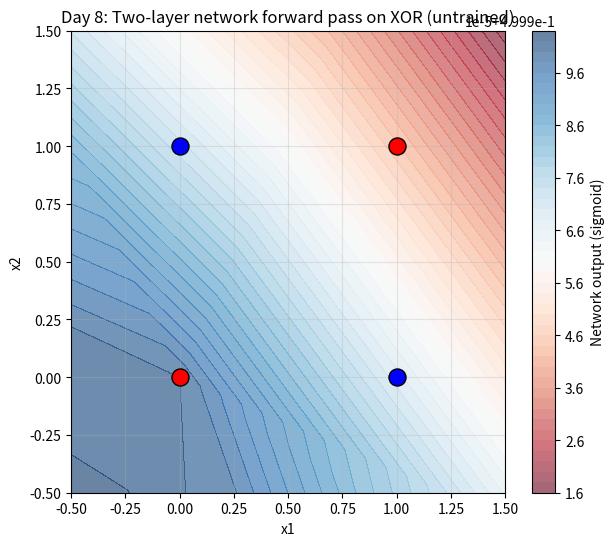

Generate this figure with matplotlib:
import numpy as np
import matplotlib.pyplot as plt

np.random.seed(42)  # reproducible init

# --- XOR dataset ---
# Classic example of data that is NOT linearly separable —
# Day 7's single-layer perceptron cannot solve this
X = np.array([[0, 0],
              [0, 1],
              [1, 0],
              [1, 1]])
y = np.array([[0], [1], [1], [0]])

# --- Two-layer network ---
class NeuralNetwork:
    def __init__(self, n_input, n_hidden, n_output):
        # Small random init — keeps initial activations small,
        # avoids saturating sigmoid / dead ReLU right out of the gate
        self.W1 = np.random.randn(n_input, n_hidden) * 0.01
        self.b1 = np.zeros((1, n_hidden))
        self.W2 = np.random.randn(n_hidden, n_output) * 0.01
        self.b2 = np.zeros((1, n_output))

    def relu(self, z):
        return np.maximum(0, z)

    def sigmoid(self, z):
        return 1 / (1 + np.exp(-z))

    def forward(self, X):
        self.z1 = X @ self.W1 + self.b1
        self.a1 = self.relu(self.z1)          # hidden layer: ReLU
        self.z2 = self.a1 @ self.W2 + self.b2
        self.out = self.sigmoid(self.z2)      # output layer: sigmoid
        return self.out

# --- Build network and run forward pass ---
nn = NeuralNetwork(n_input=2, n_hidden=4, n_output=1)
output = nn.forward(X)

# --- Shape trace (today's deliverable: correct shapes) ---
print("Shape trace:")
print(f"X   : {X.shape}")
print(f"z1  : {nn.z1.shape}")
print(f"a1  : {nn.a1.shape}")
print(f"z2  : {nn.z2.shape}")
print(f"out : {nn.out.shape}")

print("\nPredictions (untrained — expect ~0.5 everywhere, no training yet):")
for xi, yi, pred in zip(X, y, output):
    print(f"input={xi}, true={yi[0]}, predicted={pred[0]:.4f}")

# --- Plot: decision surface of the untrained network ---
# Even though it hasn't learned yet, this shows the network CAN
# represent a non-linear boundary (unlike Day 7's straight line)
xx, yy = np.meshgrid(np.linspace(-0.5, 1.5, 200),
                      np.linspace(-0.5, 1.5, 200))
grid = np.c_[xx.ravel(), yy.ravel()]
probs = nn.forward(grid).reshape(xx.shape)

plt.figure(figsize=(7, 6))
plt.contourf(xx, yy, probs, levels=50, cmap='RdBu', alpha=0.6)
plt.colorbar(label='Network output (sigmoid)')

for xi, yi in zip(X, y):
    color = 'blue' if yi[0] == 1 else 'red'
    plt.scatter(xi[0], xi[1], color=color, edgecolor='black', s=150, zorder=5)

plt.xlabel("x1")
plt.ylabel("x2")
plt.title("Day 8: Two-layer network forward pass on XOR (untrained)")
plt.grid(True, alpha=0.3)
plt.savefig("day08_forward_pass.png")
plt.show()
